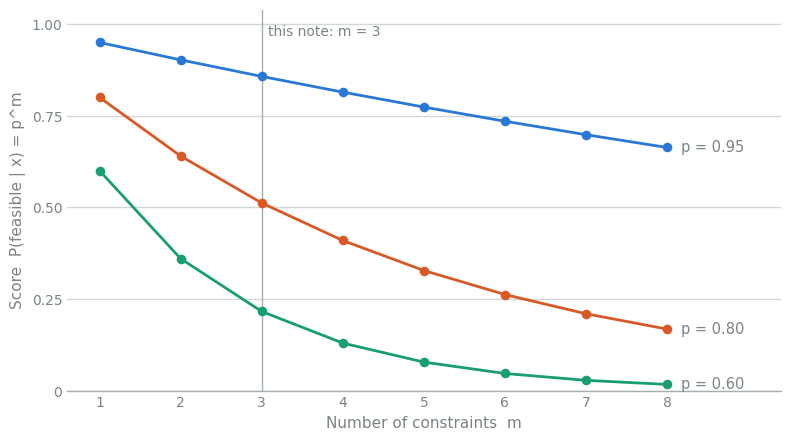

Python code for this plot: (Note: this script raises an exception after producing the figure.)
"""Figure for technical-note.html: how the feasibility score P(feasible | x)
shrinks as the number of constraints m grows, when every constraint has the
same per-constraint satisfaction probability p.

Illustration with hypothetical values, not measured data. The curves are
p ** m for p in {0.95, 0.80, 0.60}. The vertical hairline marks m = 3, the
case in the note.

Render (no local matplotlib on this machine):
    uv run --offline --no-project --with matplotlib --with numpy \
        python3 fig_product_vs_m.py
Writes fig_product_vs_m.png (1600 x 900 px, transparent background) beside
this script.
"""
from pathlib import Path

import matplotlib
matplotlib.use("Agg")
import matplotlib.pyplot as plt
import numpy as np

# Neutral ink that reads on both the light and the dark page surface.
INK = "#7A8480"
GRID = "#A7B0AC"
# Categorical slots 1-3 of the reference palette, in fixed order, stepped so the
# same PNG passes the palette validator on both the light and the dark surface.
SERIES = [(0.95, "#2a78d6"), (0.80, "#d95926"), (0.60, "#199e70")]
FONT = ["Avenir Next", "Helvetica Neue", "DejaVu Sans", "sans-serif"]

m = np.arange(1, 9)

fig, ax = plt.subplots(figsize=(8, 4.5), dpi=200)
fig.patch.set_alpha(0.0)
ax.set_facecolor("none")

for p, color in SERIES:
    y = p ** m
    ax.plot(m, y, color=color, linewidth=2, solid_capstyle="round",
            solid_joinstyle="round", zorder=3)
    ax.scatter(m, y, s=48, color=color, zorder=4, linewidths=0)
    ax.annotate(f"p = {p:.2f}", xy=(m[-1], y[-1]), xytext=(10, 0),
                textcoords="offset points", va="center", ha="left",
                color=INK, fontsize=10.5, fontfamily=FONT)

# Reference line at the note's case, m = 3.
ax.axvline(3, color=GRID, linewidth=1, zorder=1)
ax.text(3.08, 1.0, "this note: m = 3", color=INK, fontsize=10, va="top",
        fontfamily=FONT)

ax.set_xlim(0.6, 9.4)
ax.set_ylim(0, 1.04)
ax.set_xticks(m)
ax.set_yticks([0, 0.25, 0.5, 0.75, 1.0])
ax.set_yticklabels(["0", "0.25", "0.50", "0.75", "1.00"])
ax.set_xlabel("Number of constraints  m", color=INK, fontsize=11, fontfamily=FONT)
ax.set_ylabel("Score  P(feasible | x) = p^m", color=INK, fontsize=11, fontfamily=FONT)
ax.tick_params(colors=INK, labelsize=10, length=0)
for label in ax.get_xticklabels() + ax.get_yticklabels():
    label.set_fontfamily(FONT)
ax.grid(axis="y", color=GRID, linewidth=1, alpha=0.5, zorder=0)
for side in ("top", "right", "left"):
    ax.spines[side].set_visible(False)
ax.spines["bottom"].set_color(GRID)
ax.spines["bottom"].set_linewidth(1)

fig.tight_layout()
out = Path(__file__).with_suffix(".png")
fig.savefig(out, dpi=200, transparent=True)
print(out)
